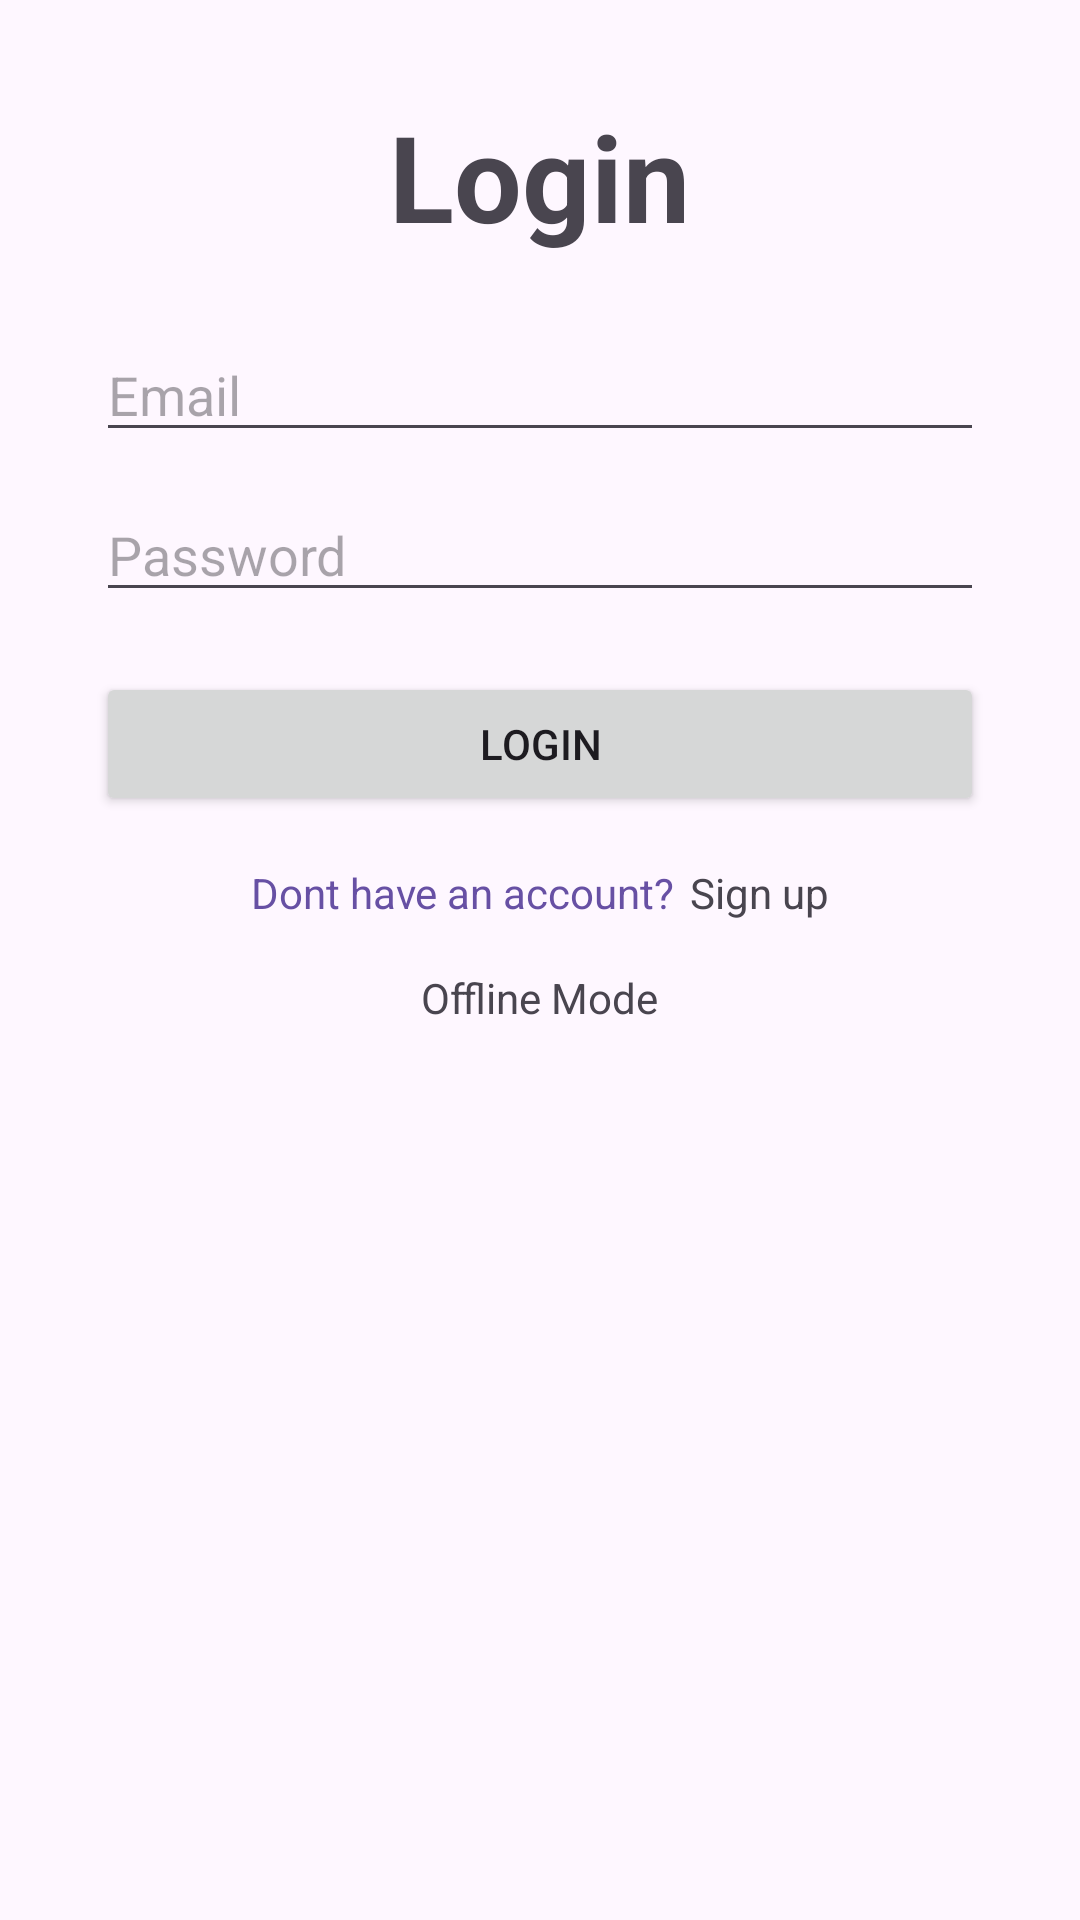

Reconstruct the res/layout file that produces this screen, plus the resources it refers to.
<!-- AndroidManifest.xml: application theme Theme.Prog7314_Poe -->
<!-- res/layout/fragment_login.xml -->
<?xml version="1.0" encoding="utf-8"?>
<ScrollView xmlns:android="http://schemas.android.com/apk/res/android"
    android:layout_width="match_parent"
    android:layout_height="match_parent">

    <LinearLayout
        android:layout_width="match_parent"
        android:layout_height="wrap_content"
        android:orientation="vertical"
        android:padding="32dp"
        android:gravity="center_vertical">

        <TextView
            android:id="@+id/title"
            android:layout_width="wrap_content"
            android:layout_height="wrap_content"
            android:text="@string/login"
            android:textStyle="bold"
            android:textSize="40sp"
            android:layout_gravity="center_horizontal" />

        <EditText
            android:id="@+id/edit_email"
            android:layout_width="match_parent"
            android:layout_height="wrap_content"
            android:hint="@string/email"
            android:inputType="textEmailAddress"
            android:layout_marginTop="24dp" />

        <EditText
            android:id="@+id/edit_password"
            android:layout_width="match_parent"
            android:layout_height="wrap_content"
            android:hint="@string/password"
            android:inputType="textPassword"
            android:layout_marginTop="12dp" />

        <Button
            android:id="@+id/button_login"
            android:layout_width="match_parent"
            android:layout_height="wrap_content"
            android:text="@string/login"
            android:layout_marginTop="20dp" />

        <ProgressBar
            android:id="@+id/progress"
            android:layout_width="wrap_content"
            android:layout_height="wrap_content"
            android:layout_gravity="center_horizontal"
            android:layout_marginTop="16dp"
            android:visibility="gone" />

        <LinearLayout
            android:layout_width="wrap_content"
            android:layout_height="wrap_content"
            android:orientation="horizontal"
            android:layout_gravity="center_horizontal"
            android:layout_marginTop="16dp">

            <TextView
                android:id="@+id/prompt"
                android:layout_width="wrap_content"
                android:layout_height="wrap_content"
                android:text="@string/sign_prompt"
                android:paddingEnd="5dp"
                android:textColor="?attr/colorPrimary" />

            <TextView
                android:id="@+id/signUpBtn"
                android:layout_width="wrap_content"
                android:layout_height="wrap_content"
                android:text="@string/sign_up"
                android:clickable="true" />
        </LinearLayout>

    <LinearLayout
        android:layout_width="wrap_content"
        android:layout_height="wrap_content"
        android:orientation="horizontal"
        android:layout_gravity="center_horizontal"
        android:layout_marginTop="16dp">
        <TextView
            android:id="@+id/offlineBtn"
            android:layout_width="wrap_content"
            android:layout_height="wrap_content"
            android:text="@string/offline_mode"
            android:clickable="true" />
    </LinearLayout>

    </LinearLayout>
</ScrollView>
<!-- resources referenced by this layout -->
<resources>
  <string name="email">Email</string>
  <string name="login">Login</string>
  <string name="offline_mode">Offline Mode</string>
  <string name="password">Password</string>
  <string name="sign_prompt">Dont have an account?</string>
  <string name="sign_up">Sign up</string>
  <style name="Theme.Prog7314_Poe" parent="Base.Theme.Prog7314_Poe" />
  <style name="Base.Theme.Prog7314_Poe" parent="Theme.Material3.DayNight.NoActionBar">
          
          
      </style>
</resources>
